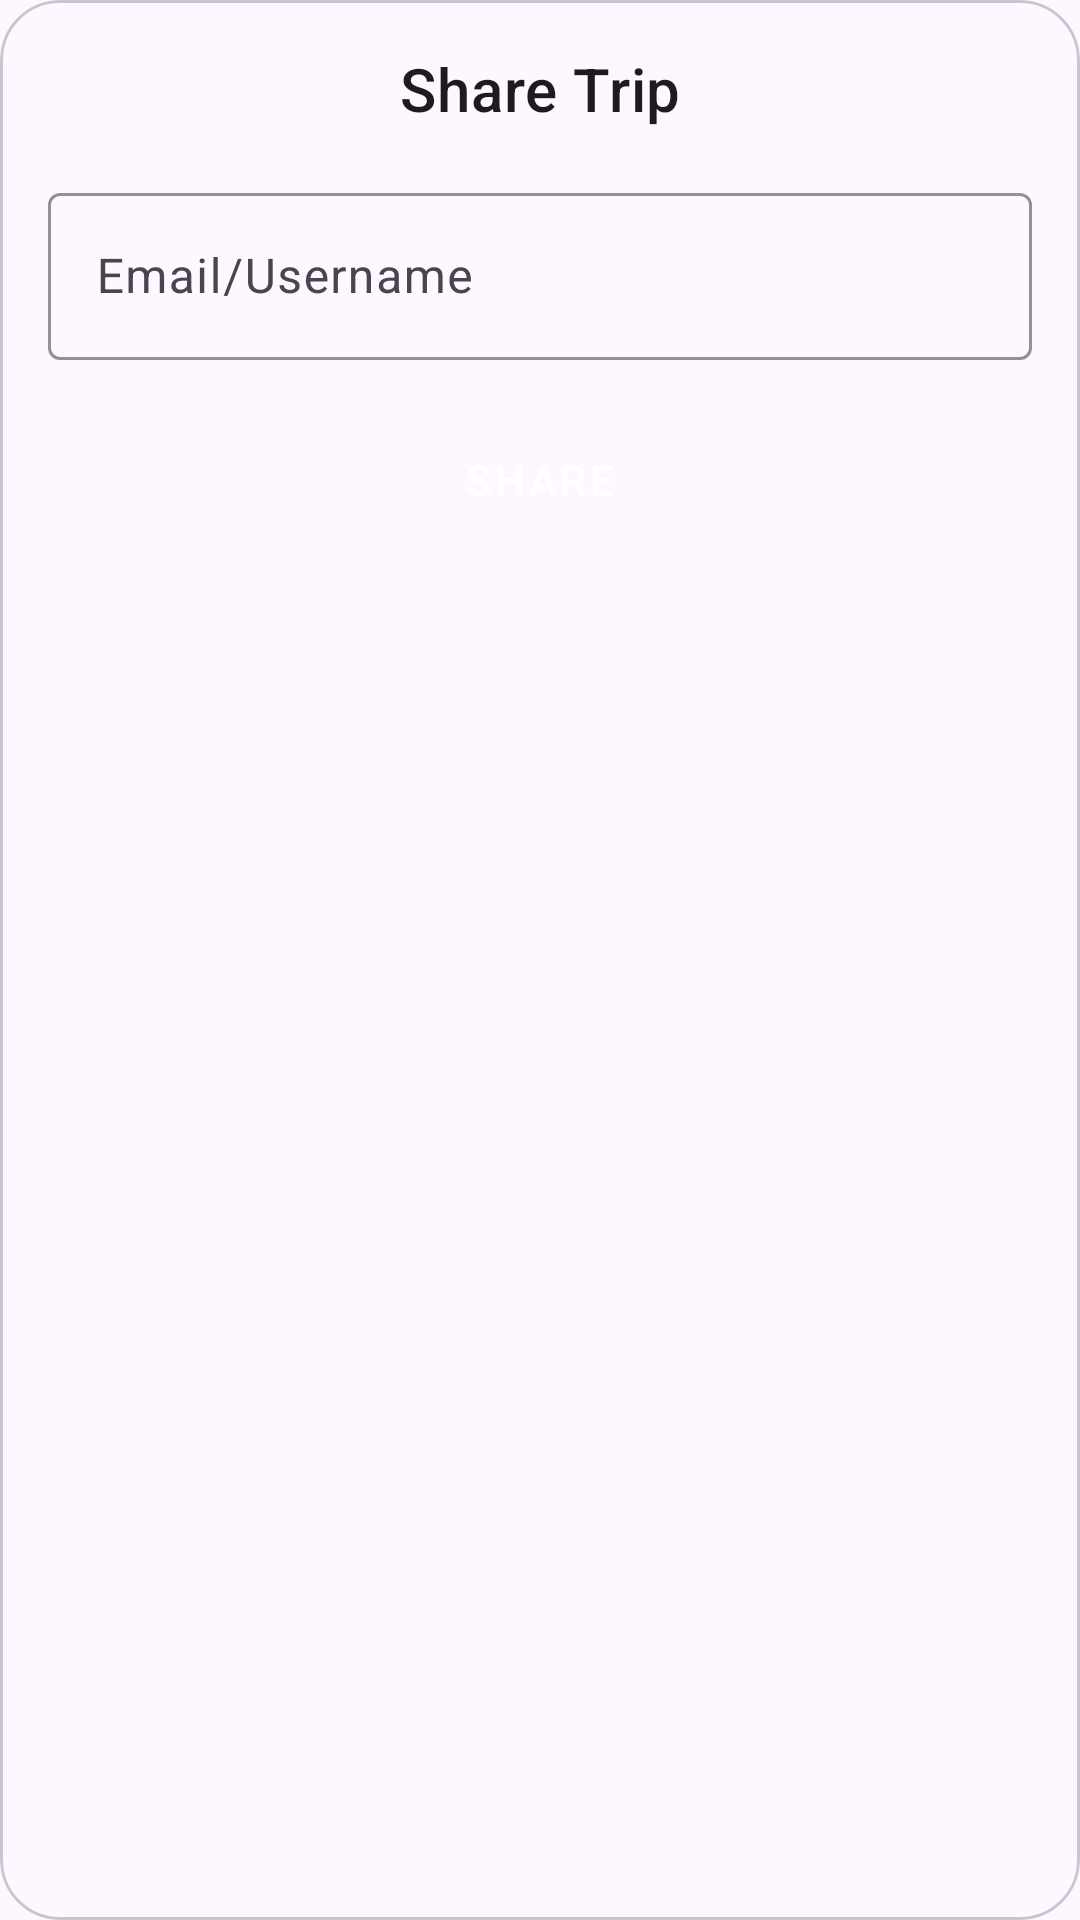

Reconstruct the res/layout file that produces this screen, plus the resources it refers to.
<!-- AndroidManifest.xml: application theme Theme.AppCompat.DayNight -->
<!-- res/layout/popup_add_user.xml -->
<?xml version="1.0" encoding="utf-8"?>
<com.google.android.material.card.MaterialCardView xmlns:android="http://schemas.android.com/apk/res/android"
    xmlns:app="http://schemas.android.com/apk/res-auto"
    android:layout_width="match_parent"
    android:layout_height="wrap_content"
    android:layout_margin="16dp"
    app:cardCornerRadius="20dp"
    >

    <LinearLayout
        android:layout_width="match_parent"
        android:layout_height="wrap_content"
        android:orientation="vertical"
        android:padding="16dp">
        <TextView
            android:layout_width="match_parent"
            android:layout_height="wrap_content"
            android:text="@string/popup_title"
            android:textAppearance="@style/TextAppearance.MaterialComponents.Headline6"
            android:gravity="center"
            android:paddingBottom="16dp"
            />

        <com.google.android.material.textfield.TextInputLayout
            android:layout_width="match_parent"
            android:layout_height="wrap_content"
            android:hint="@string/popup_hint"
            app:boxStrokeColor="@color/border_add_user"
            app:hintTextColor="@color/border_add_user"
            >

            <com.google.android.material.textfield.TextInputEditText
                android:id="@+id/editTextUserEmail"
                android:layout_width="match_parent"
                android:layout_height="wrap_content"
                android:inputType="textEmailAddress"
                />
        </com.google.android.material.textfield.TextInputLayout>

        <Button
            android:id="@+id/btnAddUser"
            android:layout_width="match_parent"
            android:layout_height="wrap_content"
            android:layout_marginTop="16dp"
            android:text="@string/popup_button"
            android:backgroundTint="@color/colorTripCard"
            style="@style/Widget.MaterialComponents.Button"/>
    </LinearLayout>
</com.google.android.material.card.MaterialCardView>
<!-- resources referenced by this layout -->
<resources>
  <color name="border_add_user">#757575</color>
  <color name="colorTripCard">#E7E8D1</color>
  <string name="popup_button">Share</string>
  <string name="popup_hint">Email/Username</string>
  <string name="popup_title">Share Trip</string>
  <style name="Theme.AppCompat.DayNight" parent="Theme.Material3.DayNight.NoActionBar">
          <item name="colorPrimary">#351431</item>
          <item name="colorPrimaryVariant">@color/topbar</item>
          <item name="colorOnPrimary">@color/white</item>
          <item name="colorSecondary">@color/teal_200</item>
          <item name="colorSecondaryVariant">@color/teal_700</item>
          <item name="colorOnSecondary">@color/black</item>
          <item name="android:windowLightStatusBar">true</item>
  
          <item name="android:statusBarColor">?attr/colorPrimaryVariant</item>
  
      </style>
  <color name="topbar">#F3F7EC</color>
  <color name="white">#FFFFFFFF</color>
  <color name="teal_200">#FF03DAC5</color>
  <color name="teal_700">#FF018786</color>
  <color name="black">#FF000000</color>
</resources>
